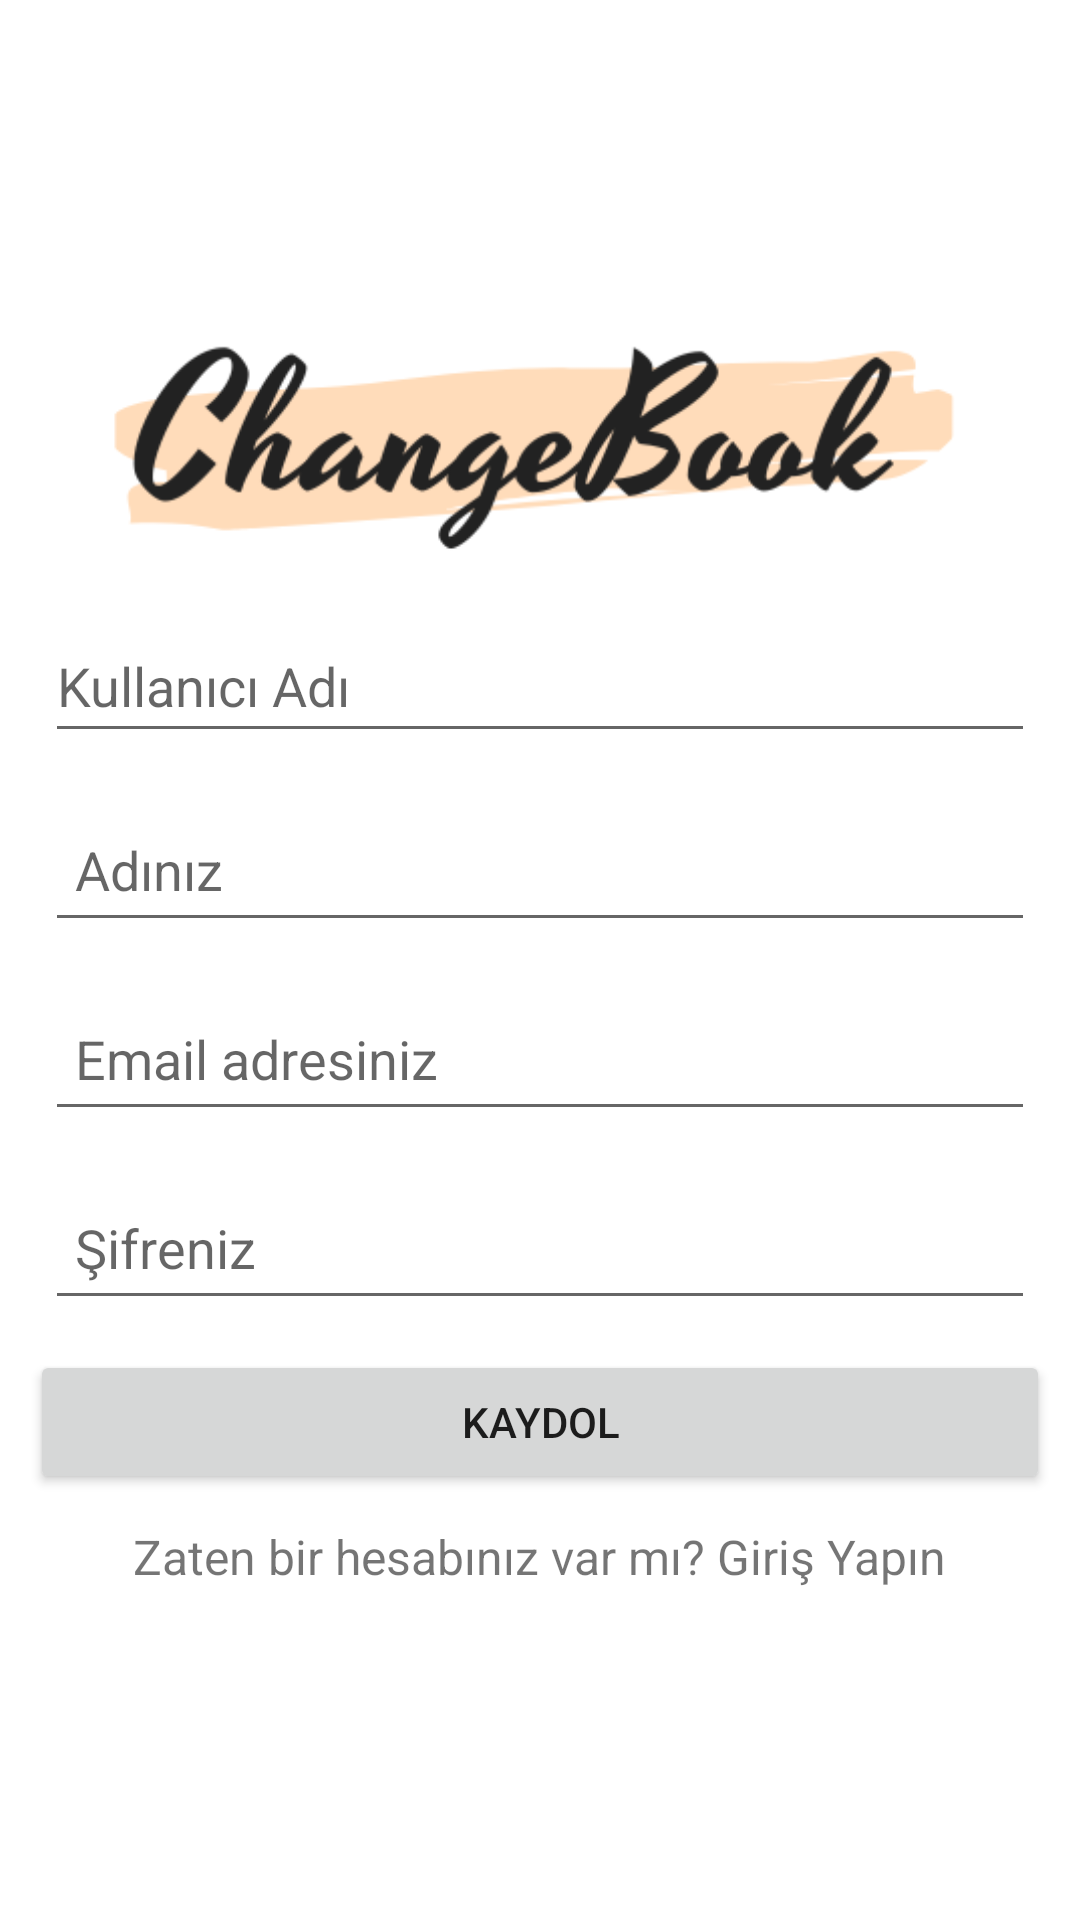

Layout XML and referenced resources for this Android screen:
<!-- AndroidManifest.xml: application theme Theme.ChangeBApp -->
<!-- res/layout/activity_kaydol.xml -->
<?xml version="1.0" encoding="utf-8"?>
<LinearLayout
    xmlns:android="http://schemas.android.com/apk/res/android"
    xmlns:app="http://schemas.android.com/apk/res-auto"
    xmlns:tools="http://schemas.android.com/tools"
    android:layout_width="match_parent"
    android:layout_height="match_parent"
    android:orientation="vertical"
    android:gravity="center"
    android:padding="10dp"
    tools:context=".KaydolActivity">

    <ImageView
        android:layout_width="wrap_content"
        android:layout_height="78dp"
        android:src="@drawable/kytlogo"
        android:scaleType="centerCrop"
        android:layout_marginLeft="5dp"
        android:layout_marginRight="15dp"/>

    <EditText
        android:id="@+id/edt_kullaniciAdi"
        android:layout_width="match_parent"
        android:layout_height="wrap_content"
        android:layout_marginLeft="5dp"
        android:layout_marginTop="15dp"
        android:layout_marginRight="5dp"
        android:hint="Kullanıcı Adı"
        android:minHeight="48dp" />

    <EditText
        android:id="@+id/edt_Ad"
        android:layout_width="match_parent"
        android:layout_height="wrap_content"
        android:layout_marginLeft="5dp"
        android:layout_marginTop="15dp"
        android:layout_marginRight="5dp"
        android:hint="Adınız"
        android:minHeight="48dp"
        android:padding="10dp" />

    <EditText
        android:id="@+id/edt_Email"
        android:layout_width="match_parent"
        android:layout_height="wrap_content"
        android:layout_marginLeft="5dp"
        android:layout_marginTop="15dp"
        android:layout_marginRight="5dp"
        android:hint="Email adresiniz"
        android:inputType="textEmailAddress"
        android:minHeight="48dp"
        android:padding="10dp" />

    <EditText
        android:id="@+id/edt_Sifre"
        android:layout_width="match_parent"
        android:layout_height="wrap_content"
        android:layout_marginLeft="5dp"
        android:layout_marginTop="15dp"
        android:layout_marginRight="5dp"
        android:hint="Şifreniz"
        android:inputType="textPassword"
        android:minHeight="48dp"
        android:padding="10dp" />

    <Button
        android:id="@+id/btn_Kaydol_activity"
        android:layout_width="match_parent"
        android:layout_height="wrap_content"
        android:text="KAYDOL"
        android:layout_marginTop="10dp"/>

    <TextView
        android:id="@+id/txt_girisSayfasina_git"
        android:layout_width="wrap_content"
        android:layout_height="wrap_content"
        android:text="Zaten bir hesabınız var mı? Giriş Yapın"
        android:layout_marginTop="10dp"
        android:textSize="16sp"/>

</LinearLayout>
<!-- resources referenced by this layout -->
<resources>
  <!-- drawable kytlogo: png bitmap (drawable, 19220 bytes) -->
  <style name="Theme.ChangeBApp" parent="Theme.MaterialComponents.DayNight.NoActionBar">
          
          <item name="colorPrimary">@color/purple_500</item>
          <item name="colorPrimaryVariant">@color/purple_700</item>
          <item name="colorOnPrimary">@color/white</item>
          
          <item name="colorSecondary">@color/teal_200</item>
          <item name="colorSecondaryVariant">@color/teal_700</item>
          <item name="colorOnSecondary">@color/black</item>
          
          <item name="android:statusBarColor">?attr/colorPrimaryVariant</item>
          
      </style>
  <color name="purple_500">#FF6200EE</color>
  <color name="purple_700">#FF3700B3</color>
  <color name="white">#FFFFFFFF</color>
  <color name="teal_200">#FF03DAC5</color>
  <color name="teal_700">#FF018786</color>
  <color name="black">#FF000000</color>
</resources>
